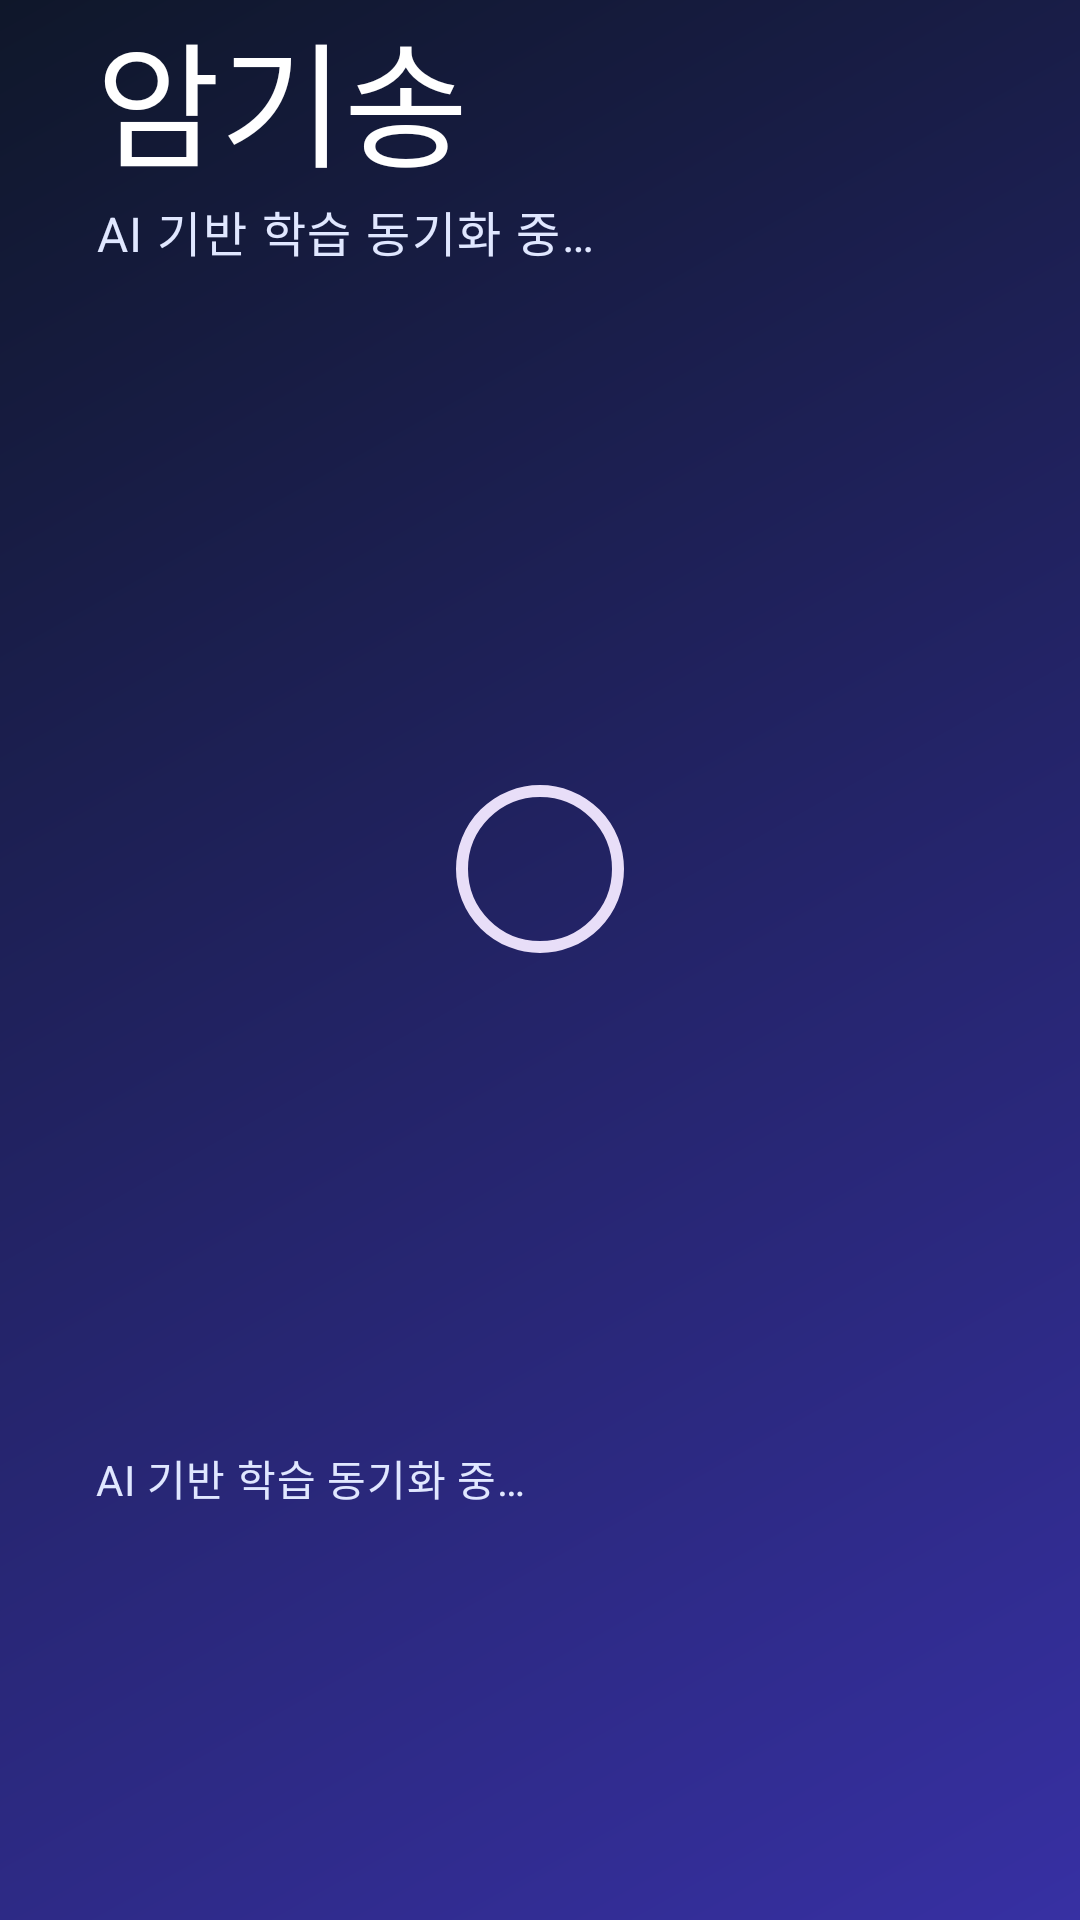

Write the Android layout XML for this screen, with the resource values it uses.
<!-- AndroidManifest.xml: application theme Theme.Amgi -->
<!-- res/layout/fragment_splash.xml -->
<androidx.constraintlayout.widget.ConstraintLayout xmlns:android="http://schemas.android.com/apk/res/android"
    xmlns:app="http://schemas.android.com/apk/res-auto"
    android:layout_width="match_parent"
    android:layout_height="match_parent"
    android:background="@drawable/bg_splash_gradient">

    <TextView
        android:id="@+id/tvTitle"
        android:layout_width="0dp"
        android:layout_height="wrap_content"
        style="@style/TextAppearance.Material3.DisplayMedium"
        android:text="@string/splash_title"
        android:textColor="@color/onPrimary"
        android:paddingStart="32dp"
        android:paddingEnd="32dp"
        app:layout_constraintBottom_toTopOf="@+id/tvCaption"
        app:layout_constraintEnd_toEndOf="parent"
        app:layout_constraintStart_toStartOf="parent"
        app:layout_constraintTop_toTopOf="parent"
        app:layout_constraintVertical_bias="0.3" />

    <TextView
        android:id="@+id/tvCaption"
        android:layout_width="0dp"
        android:layout_height="wrap_content"
        style="@style/TextAppearance.Material3.BodyLarge"
        android:text="@string/splash_caption"
        android:textColor="@color/onPrimaryVariant"
        android:paddingStart="32dp"
        android:paddingEnd="32dp"
        app:layout_constraintTop_toBottomOf="@id/tvTitle"
        app:layout_constraintStart_toStartOf="parent"
        app:layout_constraintEnd_toEndOf="parent"/>

    <com.google.android.material.progressindicator.CircularProgressIndicator
        android:id="@+id/progress"
        android:layout_width="56dp"
        android:layout_height="56dp"
        app:indicatorSize="56dp"
        app:layout_constraintTop_toBottomOf="@id/tvCaption"
        app:layout_constraintBottom_toTopOf="@+id/tvStatus"
        app:layout_constraintStart_toStartOf="parent"
        app:layout_constraintEnd_toEndOf="parent"
        android:layout_marginTop="32dp"/>

    <TextView
        android:id="@+id/tvStatus"
        android:layout_width="0dp"
        android:layout_height="wrap_content"
        style="@style/TextAppearance.Material3.BodyMedium"
        android:textColor="@color/onPrimaryVariant"
        android:text="@string/splash_caption"
        android:paddingStart="32dp"
        android:paddingEnd="32dp"
        app:layout_constraintTop_toBottomOf="@id/progress"
        app:layout_constraintStart_toStartOf="parent"
        app:layout_constraintEnd_toEndOf="parent"
        app:layout_constraintBottom_toBottomOf="parent"
        app:layout_constraintVertical_bias="0"
        android:layout_marginTop="24dp"/>

</androidx.constraintlayout.widget.ConstraintLayout>
<!-- resources referenced by this layout -->
<resources>
  <color name="onPrimary">#FFFFFFFF</color>
  <color name="onPrimaryVariant">#E0E7FF</color>
  <!-- drawable bg_splash_gradient (drawable) -->
  <?xml version="1.0" encoding="utf-8"?>
  <shape xmlns:android="http://schemas.android.com/apk/res/android"
      android:shape="rectangle">
      <gradient
          android:angle="135"
          android:startColor="@color/surfaceGradientStart"
          android:endColor="@color/surfaceGradientEnd"
          android:type="linear"/>
  </shape>
  <string name="splash_caption">AI 기반 학습 동기화 중…</string>
  <string name="splash_title">암기송</string>
  <style name="Theme.Amgi" parent="Theme.Material3.Light.NoActionBar">
          <item name="colorPrimary">@color/primary</item>
          <item name="colorOnPrimary">@color/onPrimary</item>
          <item name="colorPrimaryContainer">@color/primaryContainer</item>
          <item name="colorOnPrimaryContainer">@color/onPrimaryContainer</item>
          <item name="colorSecondary">@color/secondary</item>
          <item name="colorOnSecondary">@color/onSecondary</item>
          <item name="colorSurface">@color/surface</item>
          <item name="colorOnSurface">@color/onSurface</item>
          <item name="colorSurfaceVariant">@color/surfaceVariant</item>
          <item name="android:fontFamily">sans-serif</item>
          <item name="fontFamily">sans-serif</item>
          <item name="android:statusBarColor">@android:color/transparent</item>
          <item name="android:navigationBarColor">@android:color/transparent</item>
          <item name="android:windowLightStatusBar">false</item>
      </style>
  <color name="surfaceGradientStart">#3730A3</color>
  <color name="surfaceGradientEnd">#0F172A</color>
  <color name="primary">#4F46E5</color>
  <color name="primaryContainer">#DDE3FF</color>
  <color name="onPrimaryContainer">#10184A</color>
  <color name="secondary">#22D3EE</color>
  <color name="onSecondary">#041C2C</color>
  <color name="surface">#F4F6FF</color>
  <color name="onSurface">#1F2937</color>
  <color name="surfaceVariant">#E5E7F8</color>
</resources>
